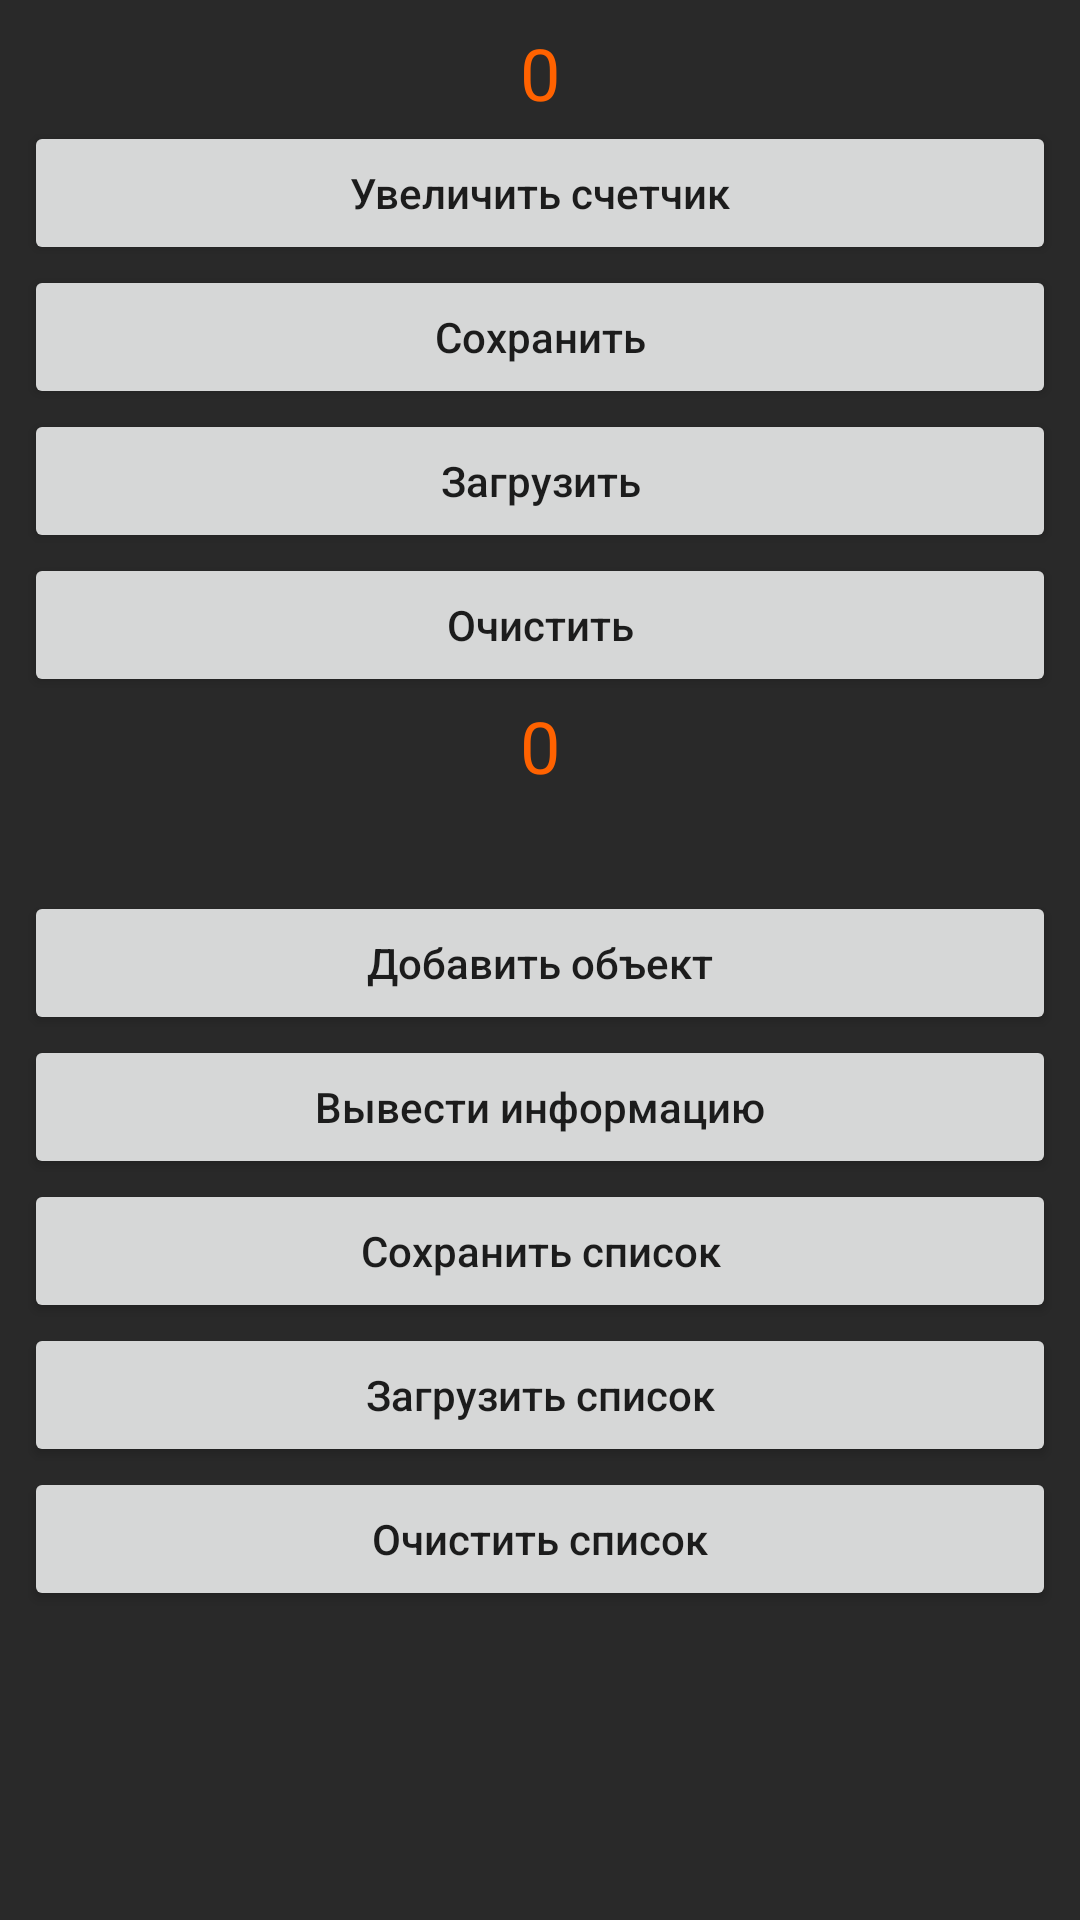

Reconstruct the res/layout file that produces this screen, plus the resources it refers to.
<!-- AndroidManifest.xml: application theme AppTheme -->
<!-- res/layout/activity_save_load.xml -->
<?xml version="1.0" encoding="utf-8"?>
<LinearLayout xmlns:android="http://schemas.android.com/apk/res/android"
    android:layout_width="match_parent"
    android:layout_height="match_parent"
    android:padding="8dp"
    android:background="@color/background"
    android:orientation="vertical">

    <TextView
        android:id="@+id/tv_count"
        android:layout_width="match_parent"
        android:layout_height="wrap_content"
        android:gravity="center_horizontal"
        android:textSize="24sp"
        android:textColor="@color/colorAccent"
        android:text="0"/>

    <Button
        android:id="@+id/btn_add_count"
        android:layout_width="match_parent"
        android:layout_height="wrap_content"
        android:textAllCaps="false"
        android:text="Увеличить счетчик"/>

    <Button
        android:id="@+id/btn_save_data"
        android:layout_width="match_parent"
        android:layout_height="wrap_content"
        android:textAllCaps="false"
        android:text="Сохранить"/>

    <Button
        android:id="@+id/btn_load_data"
        android:layout_width="match_parent"
        android:layout_height="wrap_content"
        android:textAllCaps="false"
        android:text="Загрузить"/>

    <Button
        android:id="@+id/btn_clear_data"
        android:layout_width="match_parent"
        android:layout_height="wrap_content"
        android:textAllCaps="false"
        android:text="Очистить"/>

    <TextView
        android:id="@+id/tv_list_size"
        android:layout_width="match_parent"
        android:layout_height="wrap_content"
        android:gravity="center_horizontal"
        android:textSize="24sp"
        android:textColor="@color/colorAccent"
        android:text="0"/>

    <TextView
        android:id="@+id/tv_info_obj"
        android:layout_width="match_parent"
        android:layout_height="wrap_content"
        android:gravity="center_horizontal"
        android:textSize="24sp"
        android:textColor="@color/colorAccent"
        />

    <Button
        android:id="@+id/btn_add_obj_to_list"
        android:layout_width="match_parent"
        android:layout_height="wrap_content"
        android:textAllCaps="false"
        android:text="Добавить объект"/>

    <Button
        android:id="@+id/btn_show_info"
        android:layout_width="match_parent"
        android:layout_height="wrap_content"
        android:textAllCaps="false"
        android:text="Вывести информацию"/>

    <Button
        android:id="@+id/btn_save_list"
        android:layout_width="match_parent"
        android:layout_height="wrap_content"
        android:textAllCaps="false"
        android:text="Сохранить список"/>

    <Button
        android:id="@+id/btn_load_list"
        android:layout_width="match_parent"
        android:layout_height="wrap_content"
        android:textAllCaps="false"
        android:text="Загрузить список"/>

    <Button
        android:id="@+id/btn_clear_list"
        android:layout_width="match_parent"
        android:layout_height="wrap_content"
        android:textAllCaps="false"
        android:text="Очистить список"/>

</LinearLayout>
<!-- resources referenced by this layout -->
<resources>
  <color name="background">#292929</color>
  <color name="colorAccent">#ff6200</color>
  <style name="AppTheme" parent="Theme.AppCompat.Light.NoActionBar">
          
          <item name="colorPrimary">@color/colorPrimary</item>
          <item name="colorPrimaryDark">@color/colorPrimaryDark</item>
          <item name="colorAccent">@color/colorAccent</item>
      </style>
  <color name="colorPrimary">#000000</color>
  <color name="colorPrimaryDark">#b45c29</color>
</resources>
